Photos from the image-classification dataset "Classification" in the GitHub repository HM-space/MangoDataset_splitted. Its 6 classes are: Appon mango, Bire mangoes, Kagogwa mangoes, Alphonso mango, Boribo mango, honey mango.

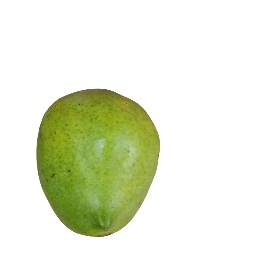
Label: Boribo mango

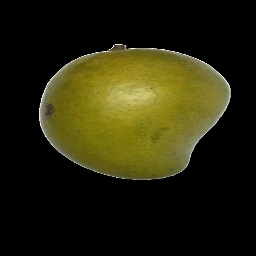
Label: honey mango

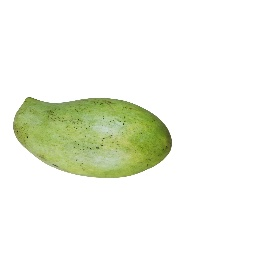
Label: Boribo mango

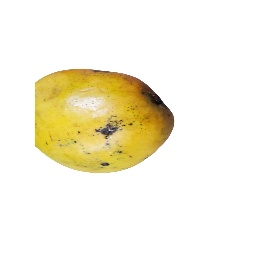
Label: Boribo mango

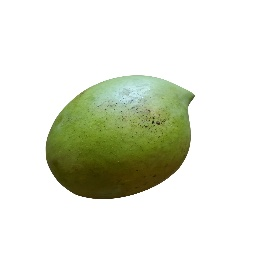
Label: Boribo mango

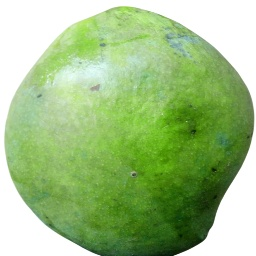
Label: Appon mango
